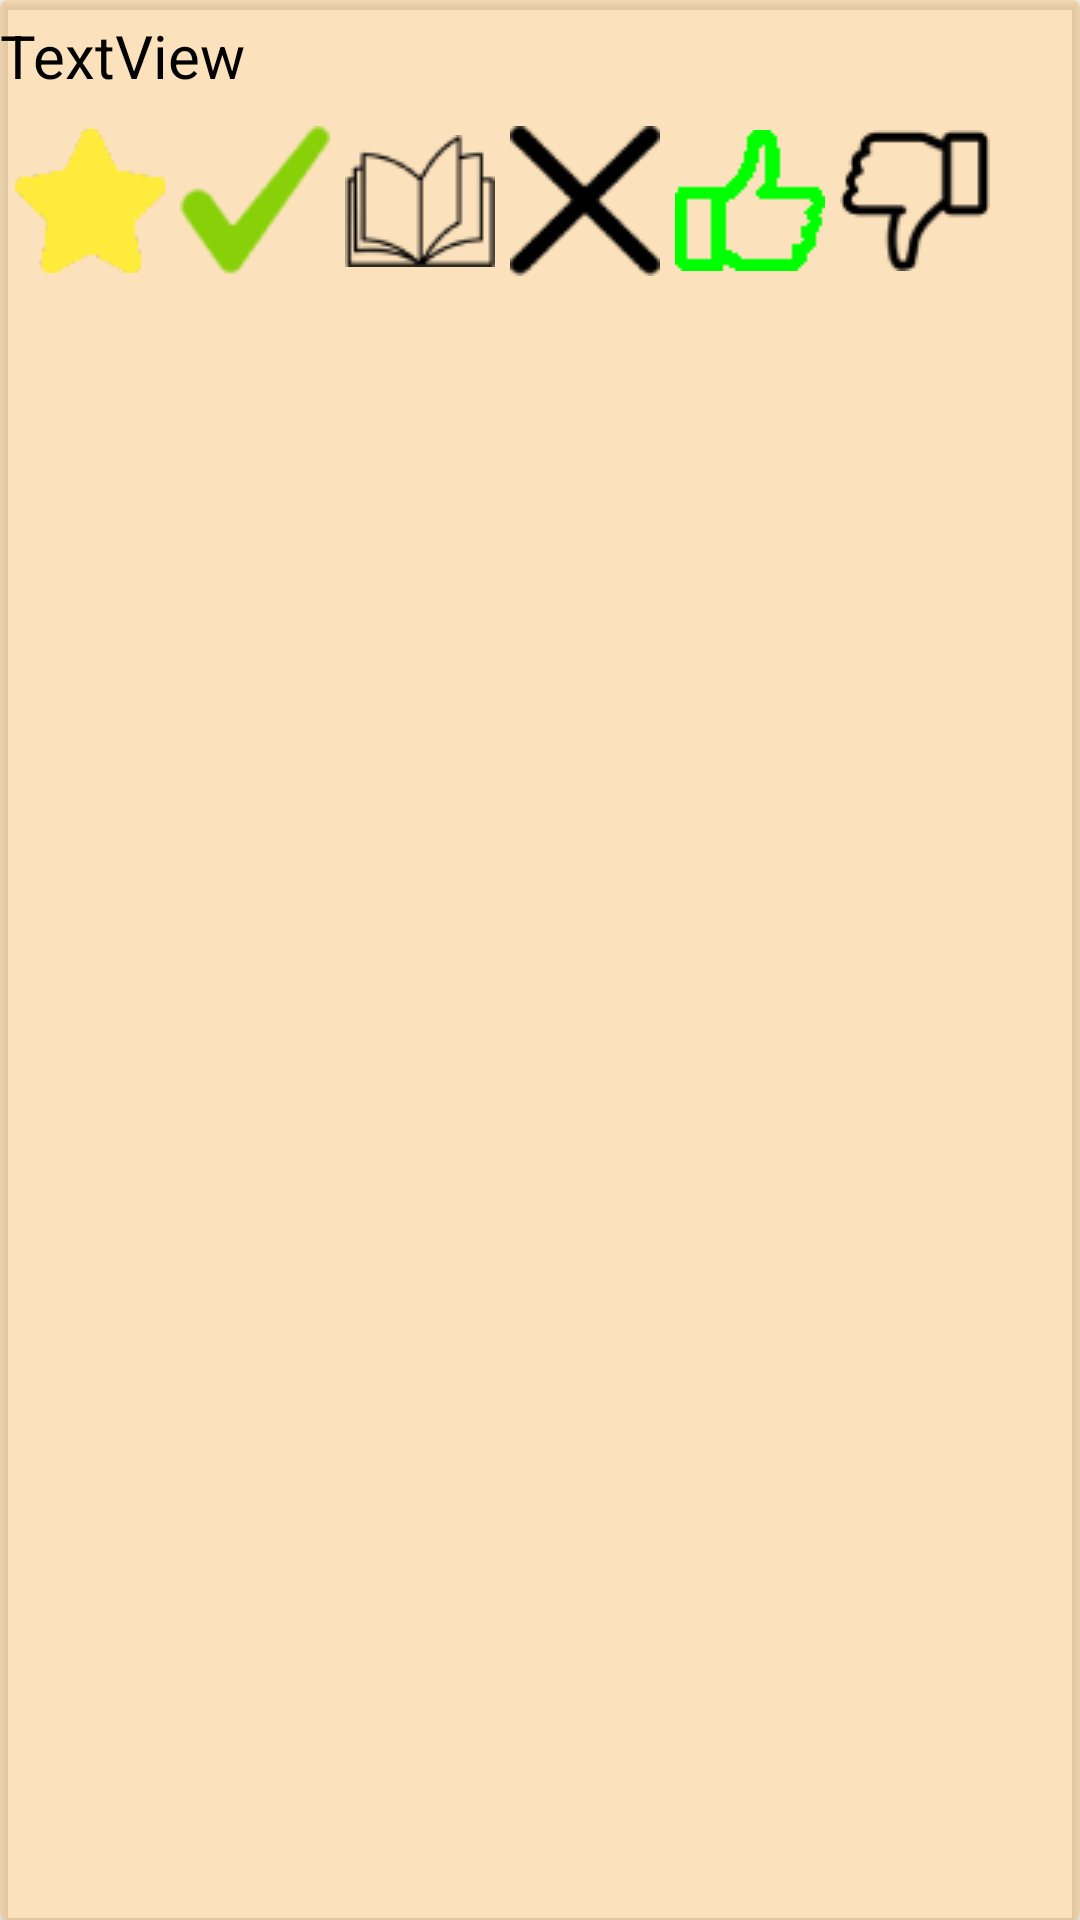

The Android layout XML behind this screen, and the referenced resources:
<!-- AndroidManifest.xml: application theme Theme.Libreria -->
<!-- res/layout/card_bbdd_layout.xml -->
<?xml version="1.0" encoding="utf-8"?>
<androidx.cardview.widget.CardView xmlns:android="http://schemas.android.com/apk/res/android"
    xmlns:app="http://schemas.android.com/apk/res-auto"
    xmlns:tools="http://schemas.android.com/tools"
    android:layout_width="match_parent"
    android:layout_height="wrap_content"
    app:cardBackgroundColor="#70F8BD66">

    <LinearLayout
        android:layout_width="409dp"
        android:layout_height="wrap_content"
        android:layout_marginTop="5dp"
        android:orientation="vertical"
        tools:layout_editor_absoluteX="1dp"
        tools:layout_editor_absoluteY="1dp">

        <TextView
            android:id="@+id/txtTituloBbdd"
            android:layout_width="match_parent"
            android:layout_height="wrap_content"
            android:text="TextView"
            android:textColor="@color/black"
            android:textSize="20sp" />

        <Space
            android:layout_width="match_parent"
            android:layout_height="10dp" />

        <LinearLayout
            android:layout_width="wrap_content"
            android:layout_height="match_parent"
            android:orientation="horizontal">

            <CheckBox
                android:id="@+id/checkBox"
                android:layout_width="wrap_content"
                android:layout_height="wrap_content"
                android:layout_marginLeft="5dp"
                android:layout_weight="1"
                android:button="@drawable/estrella"
                android:checked="true"
                android:clickable="false"
                android:theme="@style/Theme.amrillo" />

            <CheckBox
                android:id="@+id/checkBox2"
                android:layout_width="wrap_content"
                android:layout_height="wrap_content"
                android:layout_marginLeft="5dp"
                android:layout_weight="1"
                android:button="@drawable/check"
                android:checked="true"
                android:clickable="false"
                android:theme="@style/Theme.verde" />

            <CheckBox
                android:id="@+id/checkBox3"
                android:layout_width="wrap_content"
                android:layout_height="wrap_content"
                android:layout_marginLeft="5dp"
                android:layout_weight="1"
                android:button="@drawable/libro"
                android:checked="true"
                android:clickable="false"
                android:theme="@style/Theme.azul" />

            <CheckBox
                android:id="@+id/checkBox4"
                android:layout_width="wrap_content"
                android:layout_height="wrap_content"
                android:layout_marginLeft="5dp"
                android:layout_weight="1"
                android:button="@drawable/cruz"
                android:checked="true"
                android:clickable="false"
                android:theme="@style/Theme.rojo" />

            <CheckBox
                android:id="@+id/checkBox5"
                android:layout_width="wrap_content"
                android:layout_height="wrap_content"
                android:layout_marginLeft="5dp"
                android:layout_weight="1"
                android:button="@drawable/like"
                android:checked="true"
                android:clickable="false"
                android:theme="@style/Theme.verde" />

            <CheckBox
                android:id="@+id/checkBox6"
                android:layout_width="wrap_content"
                android:layout_height="wrap_content"
                android:layout_marginLeft="5dp"
                android:layout_weight="1"
                android:button="@drawable/notlike"
                android:checked="true"
                android:clickable="false"
                android:theme="@style/Theme.rojo" />

        </LinearLayout>
    </LinearLayout>
</androidx.cardview.widget.CardView>
<!-- resources referenced by this layout -->
<resources>
  <color name="black">#FF000000</color>
  <!-- drawable check: png bitmap (drawable-v24, 1457 bytes) -->
  <!-- drawable cruz: png bitmap (drawable-v24, 1264 bytes) -->
  <!-- drawable estrella: png bitmap (drawable-v24, 835 bytes) -->
  <!-- drawable libro: png bitmap (drawable-v24, 1608 bytes) -->
  <!-- drawable like: png bitmap (drawable-v24, 259 bytes) -->
  <!-- drawable notlike: png bitmap (drawable-v24, 1404 bytes) -->
  <style name="Theme.amrillo" parent="Theme.MaterialComponents.DayNight.DarkActionBar">
          <item name="colorSecondary">#FFEB3B</item>
      </style>
  <style name="Theme.azul" parent="Theme.MaterialComponents.DayNight.DarkActionBar">
          <item name="colorSecondary">#2196F3</item>
      </style>
  <style name="Theme.rojo" parent="Theme.MaterialComponents.DayNight.DarkActionBar">
          <item name="colorSecondary">#FF1100</item>
      </style>
  <style name="Theme.verde" parent="Theme.MaterialComponents.DayNight.DarkActionBar">
          <item name="colorSecondary">#00FF00</item>
      </style>
  <style name="Theme.Libreria" parent="Theme.MaterialComponents.DayNight.NoActionBar">
          
          <item name="colorPrimary">@color/purple_500</item>
          <item name="colorPrimaryVariant">@color/purple_700</item>
          <item name="colorOnPrimary">@color/white</item>
          
          <item name="colorSecondary">@color/teal_200</item>
          <item name="colorSecondaryVariant">@color/teal_700</item>
          <item name="colorOnSecondary">@color/black</item>
          
          <item name="android:statusBarColor">?attr/colorPrimaryVariant</item>
  
          <item name="windowActionBar">false</item>
          <item name="windowNoTitle">true</item>
          <item name="android:windowFullscreen">true</item>
          
      </style>
  <color name="purple_500">#F8BD66</color>
  <color name="purple_700">#FF3700B3</color>
  <color name="white">#000000</color>
  <color name="teal_200">#FFC300</color>
  <color name="teal_700">#FF018786</color>
</resources>
